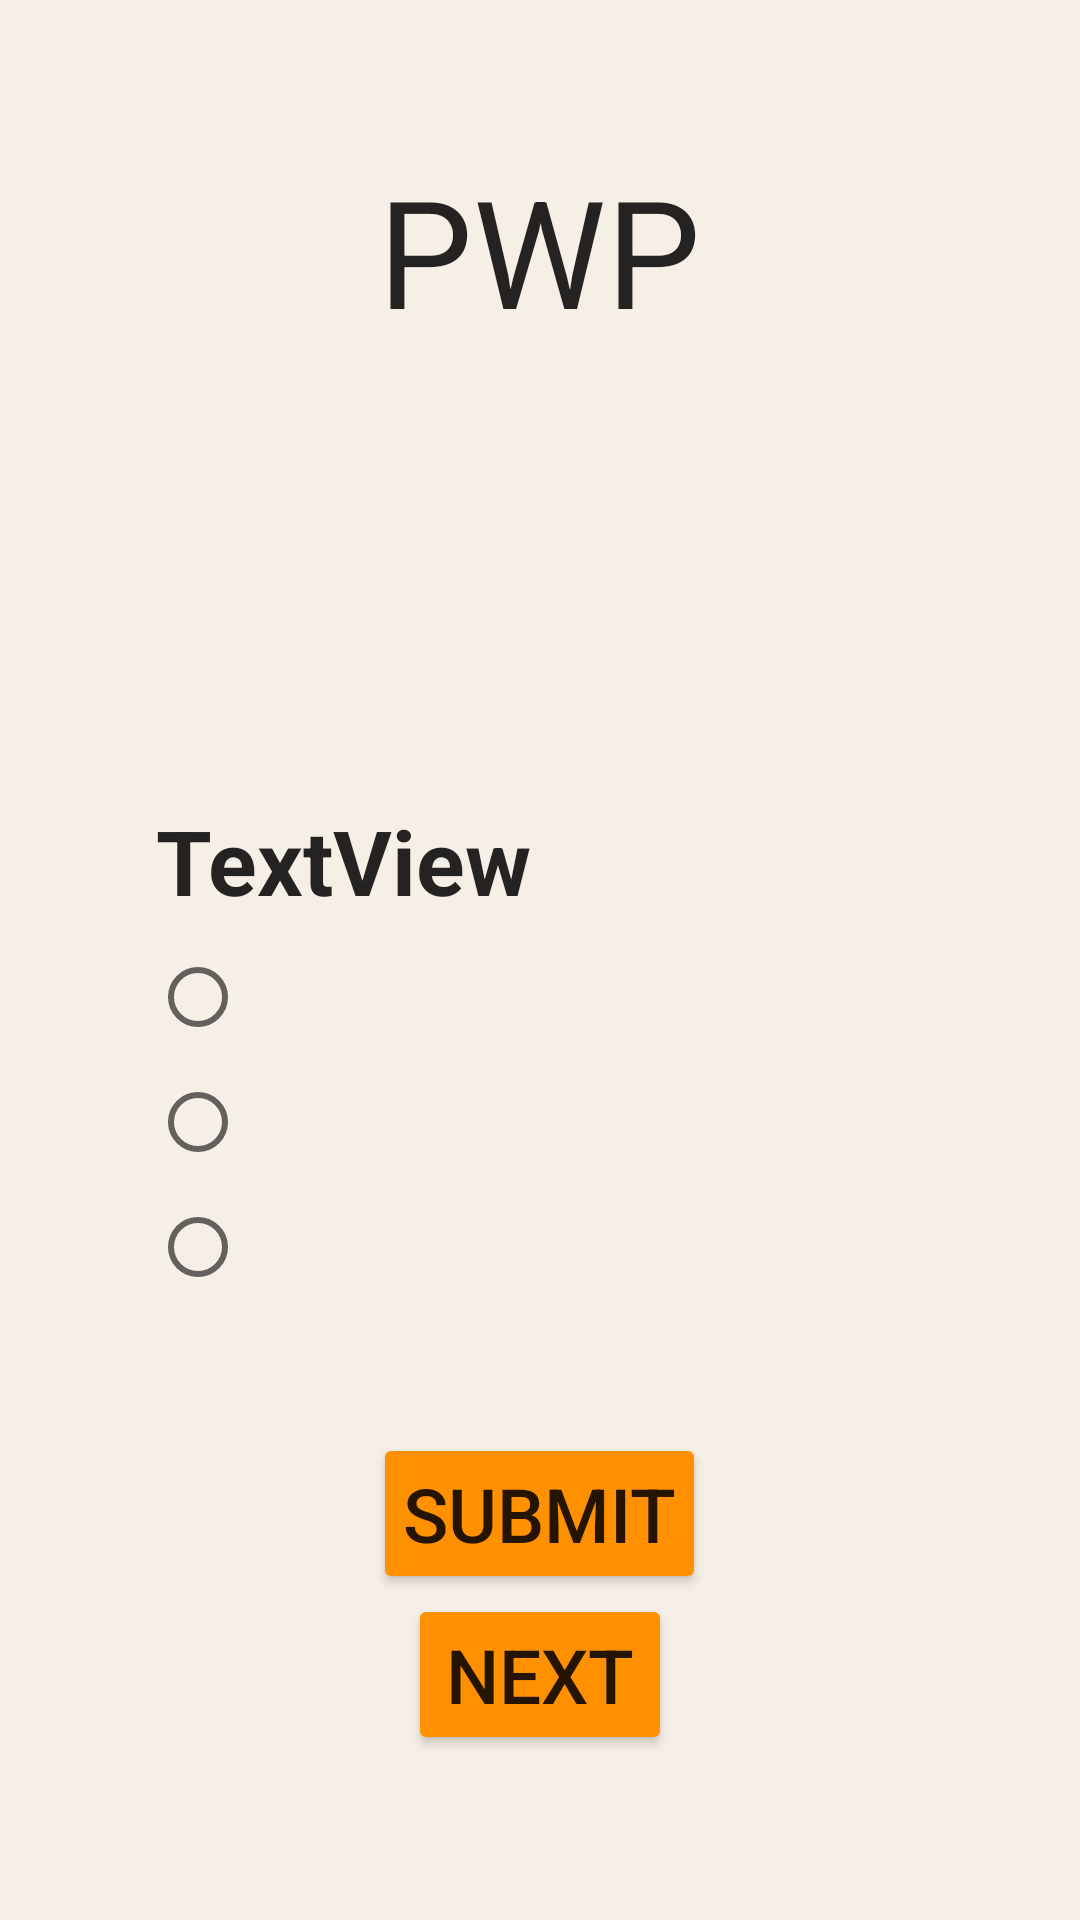

The Android layout XML behind this screen, and the referenced resources:
<!-- AndroidManifest.xml: application theme Theme.AppCompat.DayNight.NoActionBar -->
<!-- res/layout/activity_pwp_quiz.xml -->
<?xml version="1.0" encoding="utf-8"?>
<LinearLayout xmlns:android="http://schemas.android.com/apk/res/android"
    xmlns:app="http://schemas.android.com/apk/res-auto"
    xmlns:tools="http://schemas.android.com/tools"
    android:layout_width="match_parent"
    android:layout_height="match_parent"

    android:background="#F6EFE7"
    android:orientation="vertical"
    tools:context=".PWP_quiz">

    <TextView
        android:id="@+id/sub1"
        android:layout_width="wrap_content"
        android:layout_height="wrap_content"
        android:layout_gravity="center"
        android:layout_marginTop="5dp"
        android:gravity="center"
        android:text="MAD"
        android:textColor="@color/hint_color"
        android:textSize="20dp"
        android:visibility="gone" />

    <TextView
        android:id="@+id/sub"
        android:layout_width="wrap_content"
        android:layout_height="wrap_content"
        android:layout_gravity="center"
        android:layout_marginTop="50dp"
        android:gravity="center"
        android:text="PWP"
        android:textColor="@color/hint_color"
        android:textSize="50dp" />

    <TextView
        android:id="@+id/ques"
        android:layout_width="256dp"
        android:layout_height="45dp"
        android:layout_gravity="center"
        android:layout_marginTop="150dp"
        android:text="TextView"
        android:textColor="@color/hint_color"
        android:textSize="30dp"
        android:textStyle="bold"/>

    <RadioGroup
        android:id="@+id/radioGroup"
        android:layout_width="84dp"
        android:layout_height="166dp"
        android:layout_marginLeft="50dp">

        <RadioButton
            android:id="@+id/op1"
            android:layout_width="wrap_content"
            android:layout_height="wrap_content"
            android:padding="10dp"
            android:textColor="@color/hint_color"
            android:textSize="16sp">

        </RadioButton>

        <RadioButton
            android:id="@+id/op2"
            android:layout_width="wrap_content"
            android:layout_height="wrap_content"
            android:padding="10dp"
            android:textColor="@color/hint_color"
            android:textSize="16sp">

        </RadioButton>

        <RadioButton
            android:id="@+id/op3"
            android:layout_width="wrap_content"
            android:layout_height="wrap_content"
            android:padding="10dp"
            android:textColor="@color/hint_color"
            android:textSize="16sp">

        </RadioButton>
    </RadioGroup>

    <Button
        android:id="@+id/submit"
        android:layout_width="wrap_content"
        android:layout_height="wrap_content"
        android:layout_gravity="center"
        android:backgroundTint="#FF9100"
        android:padding="10dp"
        android:text="SUBMIT"
        android:textColor="@color/hint_color"
        android:textSize="25dp" />

    <Button
        android:id="@+id/nex"
        android:layout_width="wrap_content"
        android:layout_height="wrap_content"
        android:layout_gravity="center"
        android:backgroundTint="#FF9100"
        android:padding="10dp"
        android:text="Next"
        android:textColor="@color/hint_color"
        android:textSize="25dp" />

</LinearLayout>
<!-- resources referenced by this layout -->
<resources>
  <color name="hint_color">#DA000000</color>
</resources>
